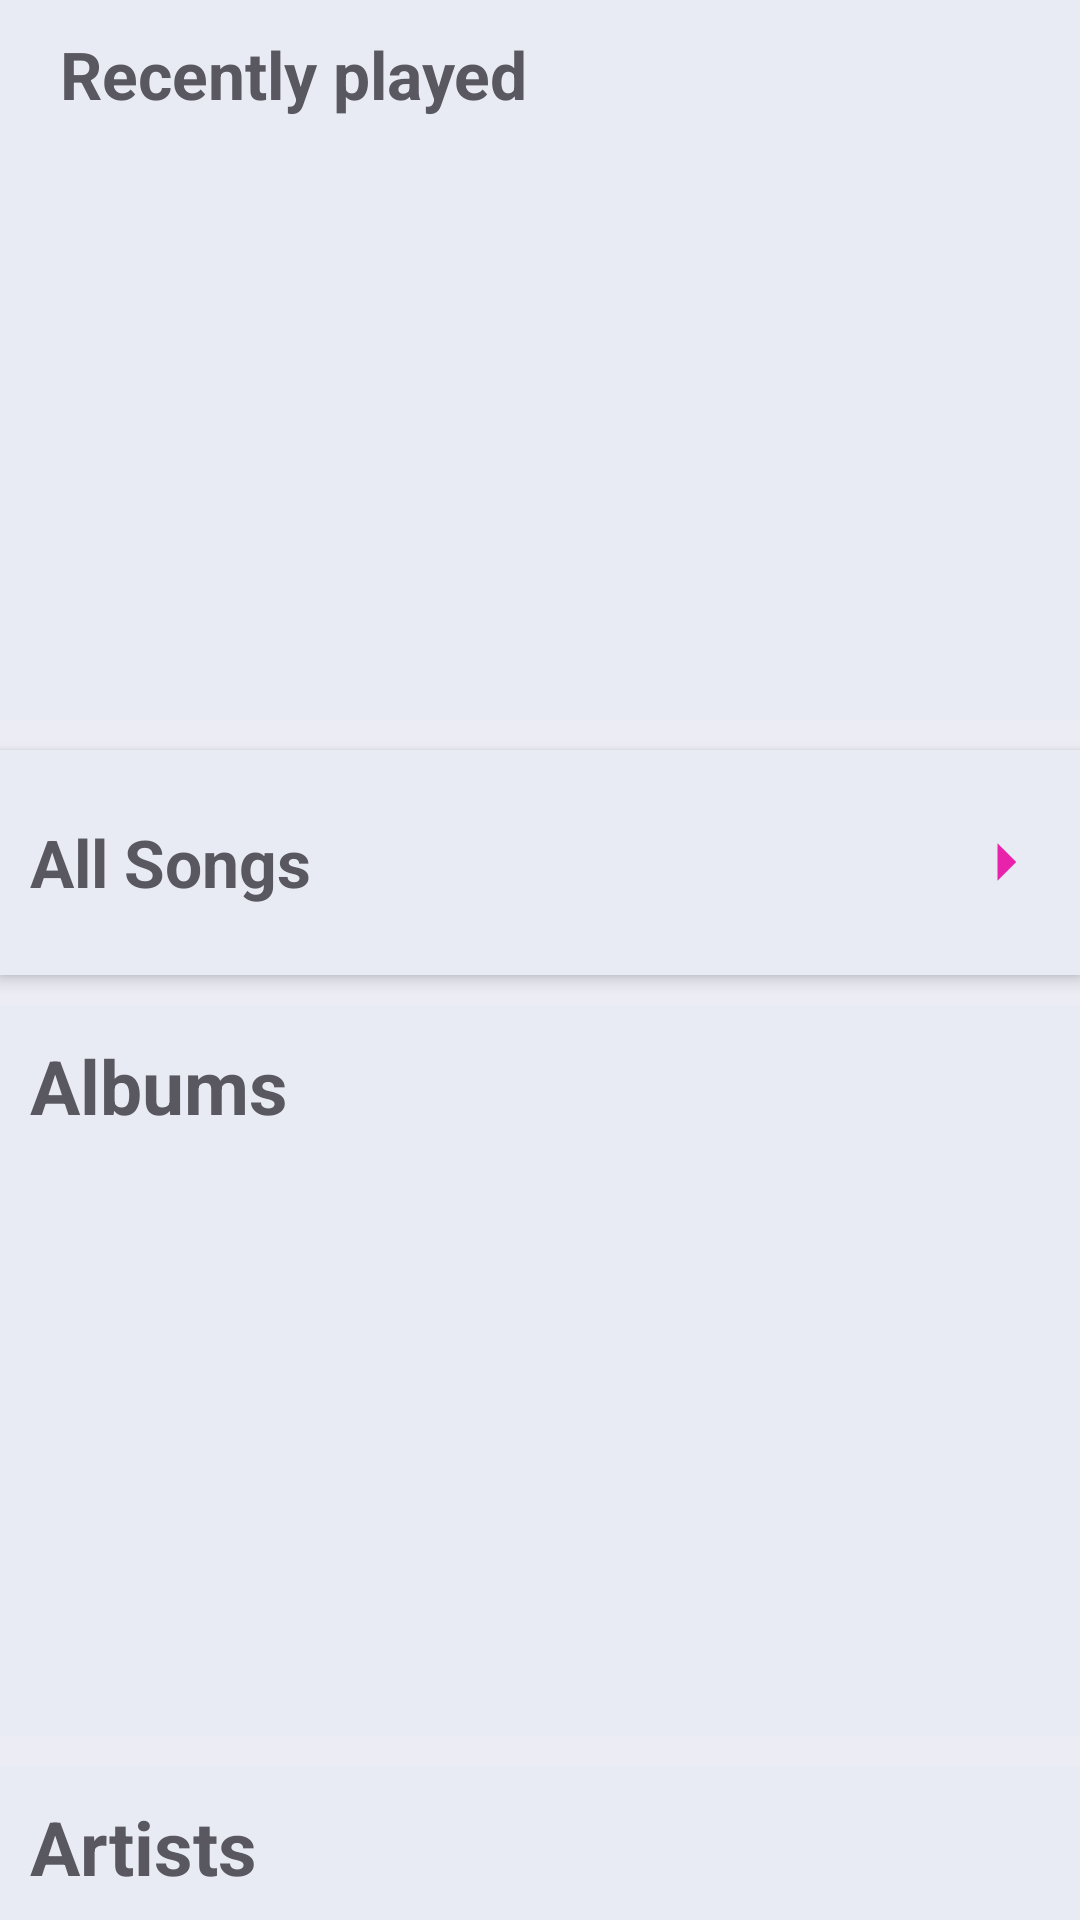

Reconstruct the res/layout file that produces this screen, plus the resources it refers to.
<!-- AndroidManifest.xml: application theme Theme.overplay -->
<!-- res/layout/over_play_home.xml -->
<?xml version="1.0" encoding="utf-8"?>
<androidx.core.widget.NestedScrollView xmlns:android="http://schemas.android.com/apk/res/android"
    xmlns:app="http://schemas.android.com/apk/res-auto"
    xmlns:tools="http://schemas.android.com/tools"
    android:layout_width="match_parent"
    android:background="?attr/BackgroundColor"
    android:layout_height="match_parent"
    tools:context=".ui.bottomNavigationScreens.OverPlayHome">

    <LinearLayout
        android:layout_width="match_parent"
        android:layout_height="match_parent"
        android:orientation="vertical">

        <LinearLayout
            android:layout_width="match_parent"
            android:layout_height="240dp"
            android:orientation="vertical"
            android:id="@+id/recentlyPlayedHolder"
            android:background="?attr/homeItemBackground"
            android:padding="10dp">

            <TextView
                android:layout_width="wrap_content"
                android:layout_height="wrap_content"
                android:layout_marginStart="10dp"
                android:text="Recently played"
                android:textColor="?attr/bigTextColor"
                android:textSize="22sp"
                android:textStyle="bold" />
            <androidx.recyclerview.widget.RecyclerView
                android:id="@+id/recentlyPlayedList"
                android:layout_width="match_parent"
                android:layout_height="wrap_content"
                android:nestedScrollingEnabled="false" />

        </LinearLayout>


        <RelativeLayout
            android:id="@+id/allSongs"
            android:layout_width="match_parent"
            android:elevation="3dp"
            android:layout_height="75dp"
            android:layout_marginTop="10dp"

            android:background="?attr/homeItemBackground">

            <TextView
                android:layout_width="wrap_content"
                android:layout_height="wrap_content"
                android:layout_alignParentStart="true"
                android:layout_centerVertical="true"
                android:layout_marginStart="10dp"
                android:text="All Songs"
                android:textColor="?attr/bigTextColor"
                android:textSize="22sp"
                android:textStyle="bold" />

            <ImageView
                android:layout_width="wrap_content"
                android:layout_height="wrap_content"
                android:layout_alignParentEnd="true"
                android:layout_centerVertical="true"
                android:layout_marginEnd="10dp"
                android:src="@drawable/arrow_right"
                android:visibility="visible" />

        </RelativeLayout>


        <LinearLayout
            android:layout_width="match_parent"
            android:layout_height="wrap_content"
            android:paddingTop="10dp"
            android:layout_marginTop="10dp"
            android:background="?attr/homeItemBackground"
            android:orientation="vertical">

            <TextView
                android:layout_width="wrap_content"
                android:layout_height="wrap_content"
                android:layout_marginStart="10dp"
                android:text="Albums"

                android:textColor="?attr/bigTextColor"
                android:textSize="25sp"
                android:textStyle="bold" />

            <androidx.recyclerview.widget.RecyclerView
                android:id="@+id/albumList"
                android:layout_width="match_parent"

                android:layout_height="200dp"
                android:nestedScrollingEnabled="false"
                android:paddingEnd="20dp" />
        </LinearLayout>

        <LinearLayout
            android:layout_width="match_parent"
            android:layout_height="wrap_content"
            android:layout_marginTop="10dp"
            android:background="?attr/homeItemBackground"

            android:orientation="vertical"
            android:paddingTop="10dp"
            android:paddingBottom="5dp"
            android:visibility="visible">

            <TextView
                android:layout_width="wrap_content"
                android:layout_height="wrap_content"

                android:layout_marginStart="10dp"
                android:text="Artists"

                android:textColor="?attr/bigTextColor"
                android:textSize="25sp"
                android:textStyle="bold" />

            <androidx.recyclerview.widget.RecyclerView
                android:id="@+id/artistList"
                android:layout_width="match_parent"

                android:layout_height="200dp"
                android:nestedScrollingEnabled="false"
                android:paddingEnd="20dp" />
        </LinearLayout>

    </LinearLayout>

</androidx.core.widget.NestedScrollView>
<!-- resources referenced by this layout -->
<resources>
  <!-- drawable arrow_right (drawable) -->
  <vector android:autoMirrored="true" android:height="30dp"
      android:tint="@color/colorAcent" android:viewportHeight="24"
      android:viewportWidth="24" android:width="30dp" xmlns:android="http://schemas.android.com/apk/res/android">
      <path android:fillColor="@android:color/white" android:pathData="M10,17l5,-5 -5,-5v10z"/>
  </vector>
  <style name="Theme.overplay" parent="Theme.MaterialComponents.DayNight.NoActionBar">
          
          <item name="colorPrimary">@color/colorSecondary</item>
          <item name="colorPrimaryVariant">@color/colorPrimary</item>
          <item name="colorOnPrimary">@color/white</item>
          
          <item name="colorSecondary">@color/colorAcent</item>
          <item name="colorSecondaryVariant">@color/teal_700</item>
          <item name="colorOnSecondary">@color/black</item>
          <item name="BackgroundColor">@color/background_white</item>
          <item name="headerColor">@color/headerColor</item>
          <item name="bigTextColor">#59575F</item>
          <item name="smallTextColor">@color/small_text_color</item>
          <item name="indicatorColor">@color/colorPrimary</item>
          <item name="messageBox">@color/messageBoxColorLight</item>
          <item name="chatStatusBar">@color/chatColorLight</item>
          <item name="IconTint">@color/IconTintLight</item>
          <item name="reverseColor">@color/background_white</item>
          <item name="android:windowTranslucentStatus">true</item>
          <item name="fontFamily">@font/inder</item>
  
          <item name="searchColor">#E8E8E8</item>
          <item name="homeItemBackground">@color/homeItemBackgroundLight</item>
  
          
          
      </style>
  <color name="colorAcent">#E822AA</color>
  <color name="colorSecondary">#FF6200EE</color>
  <color name="colorPrimary">#440CC3</color>
  <color name="white">#FFFFFFFF</color>
  <color name="teal_700">#FF018786</color>
  <color name="black">#FF000000</color>
  <color name="background_white">#EBECF4</color>
  <color name="headerColor">#353A4E</color>
  <color name="small_text_color">#89898B</color>
  <color name="messageBoxColorLight">#DADFEF</color>
  <color name="chatColorLight">#A8B0D0</color>
  <color name="IconTintLight">#668F9AB9</color>
  <color name="homeItemBackgroundLight">#E8EBF4</color>
</resources>
